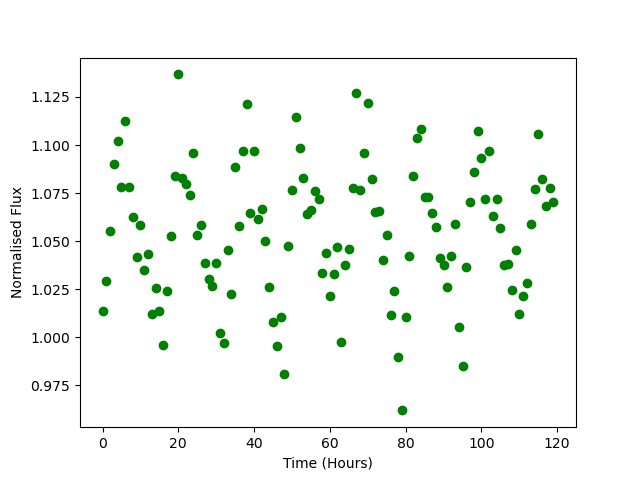

The data file committed next to this chart (first rows):
Time, Flux
0.0, 1.014
1.0, 1.029
2.0, 1.056
3.0, 1.09
4.0, 1.102
5.0, 1.078
6.0, 1.112
7.0, 1.078
8.0, 1.063
9.0, 1.042
10.0, 1.059
11.0, 1.035
12.0, 1.043
13.0, 1.012
14.0, 1.025
15.0, 1.014
16.0, 0.996
17.0, 1.024
18.0, 1.053
19.0, 1.084
20.0, 1.137
21.0, 1.083
22.0, 1.08
23.0, 1.074
24.0, 1.096
25.0, 1.053
26.0, 1.058
27.0, 1.039
28.0, 1.03
29.0, 1.027
30.0, 1.039
31.0, 1.002
32.0, 0.9971
33.0, 1.045
34.0, 1.023
35.0, 1.089
36.0, 1.058
37.0, 1.097
38.0, 1.121
39.0, 1.065
40.0, 1.097
41.0, 1.061
42.0, 1.067
43.0, 1.05
44.0, 1.026
45.0, 1.008
46.0, 0.9957
47.0, 1.011
48.0, 0.9811
49.0, 1.048
50.0, 1.077
51.0, 1.114
52.0, 1.098
53.0, 1.083
54.0, 1.064
55.0, 1.066
56.0, 1.076
57.0, 1.072
58.0, 1.034
59.0, 1.044
... 60 more rows
